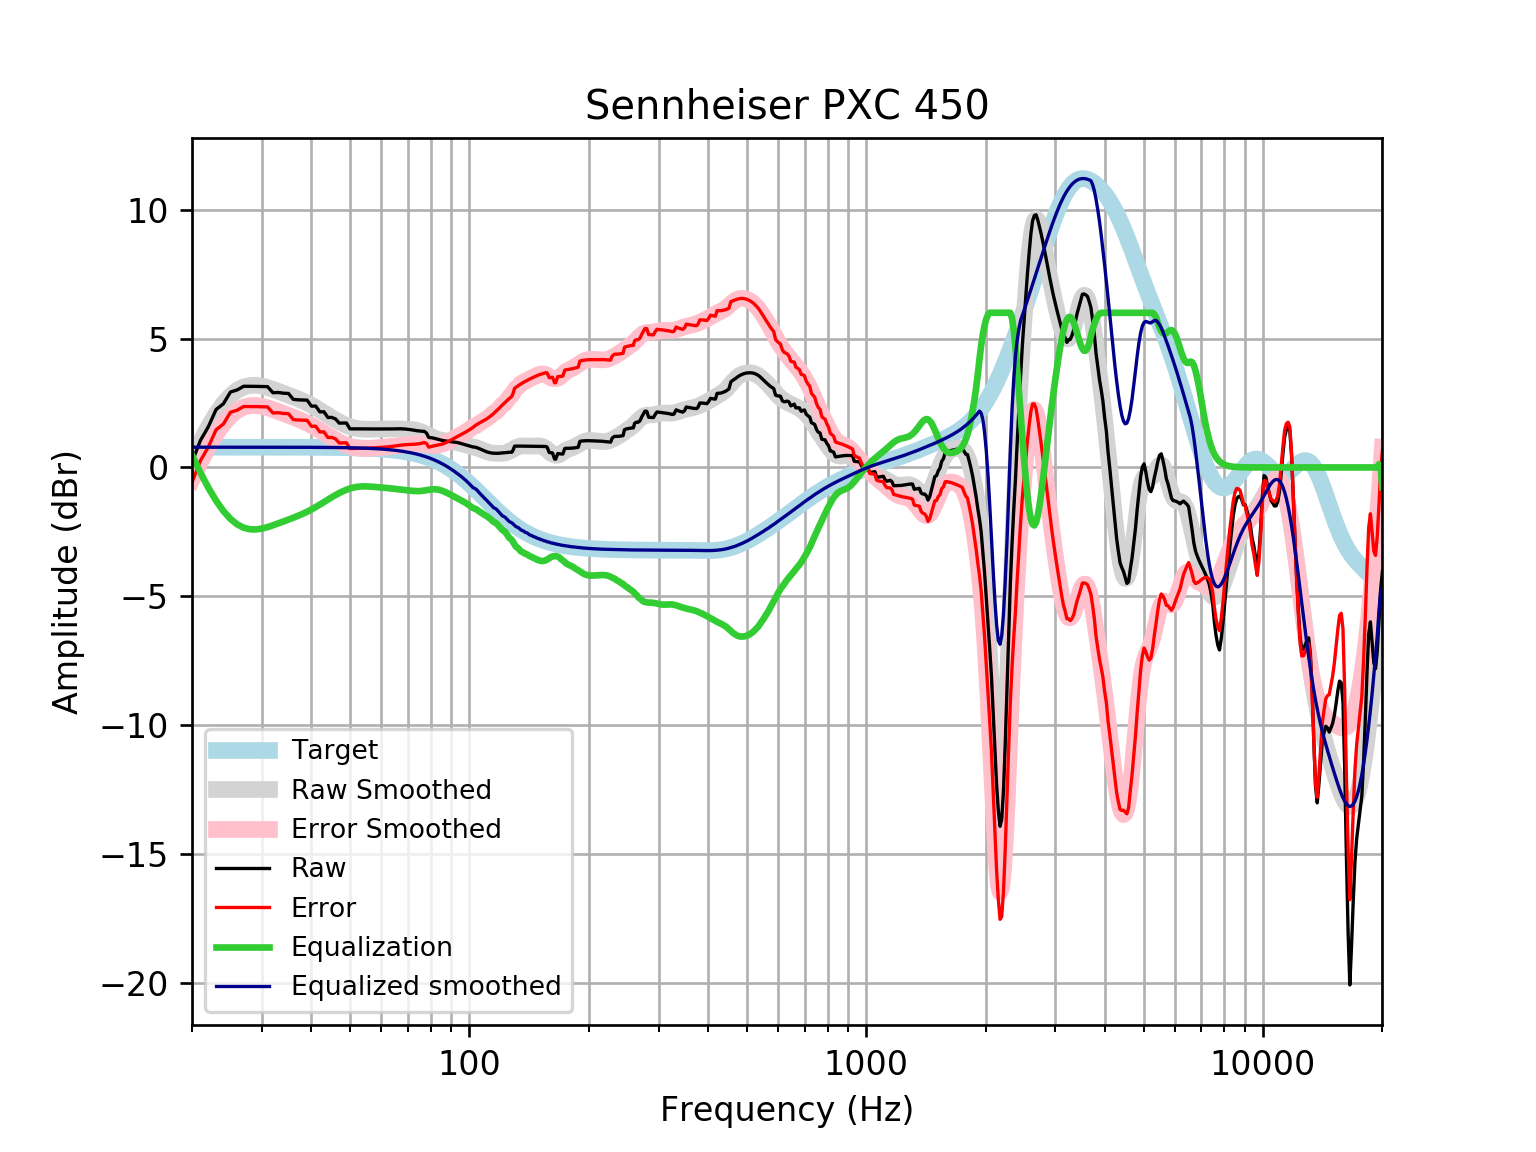

The file beside this chart, header and first rows:
frequency, raw, error, smoothed, error_smoothed, equalization, equalized_raw, equalized_smoothed, target
20, 0.2069, -0.579, 0.3088, -0.4771, 0.4771, 0.684, 0.7859, 0.7859
21, 1.047, 0.2611, 0.9897, 0.2039, -0.2039, 0.8431, 0.7859, 0.7859
22, 1.584, 0.7985, 1.578, 0.7925, -0.7925, 0.7918, 0.7859, 0.7858
23, 2.247, 1.461, 2.075, 1.289, -1.289, 0.9583, 0.7858, 0.7858
24, 2.472, 1.686, 2.479, 1.693, -1.693, 0.7788, 0.7858, 0.7858
25, 2.925, 2.139, 2.783, 1.997, -1.997, 0.9279, 0.7857, 0.7857
26, 3.008, 2.222, 2.995, 2.209, -2.209, 0.7986, 0.7857, 0.7857
27, 3.15, 2.364, 3.125, 2.339, -2.339, 0.8105, 0.7856, 0.7856
28, 3.148, 2.362, 3.184, 2.399, -2.399, 0.7493, 0.7855, 0.7855
29, 3.145, 2.36, 3.19, 2.405, -2.405, 0.7406, 0.7854, 0.7854
30, 3.14, 2.355, 3.157, 2.372, -2.372, 0.7685, 0.7852, 0.7852
31, 3.134, 2.349, 3.1, 2.315, -2.315, 0.8187, 0.785, 0.785
32, 2.898, 2.113, 3.03, 2.245, -2.245, 0.6525, 0.7848, 0.7848
33, 2.908, 2.124, 2.955, 2.17, -2.17, 0.7379, 0.7846, 0.7846
34, 2.879, 2.095, 2.88, 2.096, -2.096, 0.7836, 0.7843, 0.7843
35, 2.87, 2.086, 2.806, 2.022, -2.022, 0.8474, 0.7839, 0.7839
36, 2.641, 1.857, 2.734, 1.95, -1.95, 0.6905, 0.7835, 0.7835
37, 2.623, 1.84, 2.66, 1.877, -1.877, 0.7466, 0.783, 0.783
38, 2.615, 1.833, 2.582, 1.8, -1.8, 0.8154, 0.7824, 0.7824
39, 2.61, 1.828, 2.5, 1.718, -1.718, 0.8916, 0.7818, 0.7818
40, 2.379, 1.598, 2.412, 1.631, -1.631, 0.7489, 0.781, 0.781
41, 2.38, 1.6, 2.318, 1.538, -1.538, 0.8425, 0.7801, 0.7801
42, 2.156, 1.377, 2.22, 1.441, -1.441, 0.7143, 0.7791, 0.7791
43, 2.16, 1.382, 2.122, 1.344, -1.344, 0.8164, 0.778, 0.7779
44, 1.937, 1.161, 2.025, 1.248, -1.248, 0.6892, 0.7766, 0.7766
45, 1.942, 1.167, 1.932, 1.157, -1.157, 0.7851, 0.7752, 0.7751
46, 1.882, 1.108, 1.845, 1.071, -1.071, 0.8105, 0.7735, 0.7734
47, 1.72, 0.9484, 1.765, 0.9933, -0.9933, 0.7266, 0.7715, 0.7715
48, 1.722, 0.9528, 1.694, 0.9245, -0.9245, 0.7977, 0.7694, 0.7694
49, 1.724, 0.957, 1.633, 0.8657, -0.8657, 0.8583, 0.767, 0.767
50, 1.497, 0.7331, 1.582, 0.8177, -0.8177, 0.6796, 0.7643, 0.7642
51, 1.498, 0.7366, 1.542, 0.781, -0.781, 0.7168, 0.7612, 0.7612
52, 1.497, 0.7395, 1.513, 0.7556, -0.7556, 0.7417, 0.7579, 0.7578
53, 1.496, 0.742, 1.495, 0.7406, -0.7406, 0.7554, 0.7541, 0.7541
54, 1.495, 0.7446, 1.484, 0.7346, -0.7346, 0.76, 0.7499, 0.7499
55, 1.493, 0.748, 1.481, 0.7354, -0.7354, 0.7579, 0.7453, 0.7453
56, 1.493, 0.7525, 1.481, 0.741, -0.741, 0.7517, 0.7402, 0.7401
57, 1.492, 0.7579, 1.484, 0.7492, -0.7492, 0.7433, 0.7345, 0.7345
58, 1.492, 0.7641, 1.487, 0.7586, -0.7586, 0.7338, 0.7283, 0.7283
59, 1.492, 0.7706, 1.49, 0.7682, -0.7682, 0.7238, 0.7215, 0.7215
60, 1.491, 0.7774, 1.492, 0.7779, -0.7779, 0.7135, 0.714, 0.714
61, 1.491, 0.7851, 1.494, 0.7878, -0.7878, 0.703, 0.7058, 0.7058
62, 1.491, 0.7941, 1.495, 0.7982, -0.7982, 0.6928, 0.6969, 0.6969
63, 1.492, 0.8051, 1.496, 0.8091, -0.8091, 0.6832, 0.6871, 0.6871
64, 1.495, 0.8181, 1.497, 0.8206, -0.8206, 0.674, 0.6765, 0.6765
65, 1.498, 0.8325, 1.497, 0.8325, -0.8325, 0.665, 0.665, 0.665
66, 1.5, 0.8472, 1.497, 0.8444, -0.8444, 0.6553, 0.6525, 0.6525
67, 1.5, 0.8609, 1.495, 0.8562, -0.8562, 0.6437, 0.639, 0.639
68, 1.497, 0.8726, 1.492, 0.8678, -0.8678, 0.6292, 0.6244, 0.6244
69, 1.49, 0.8816, 1.488, 0.8791, -0.8791, 0.6113, 0.6087, 0.6087
70, 1.48, 0.8882, 1.482, 0.8901, -0.8901, 0.5899, 0.5918, 0.5918
71, 1.466, 0.8929, 1.474, 0.9004, -0.9004, 0.5661, 0.5736, 0.5736
72, 1.451, 0.8971, 1.463, 0.9093, -0.9093, 0.5419, 0.5541, 0.5541
73, 1.436, 0.9025, 1.449, 0.9157, -0.9157, 0.5201, 0.5333, 0.5333
74, 1.422, 0.9111, 1.429, 0.9182, -0.9182, 0.5039, 0.511, 0.511
75, 1.411, 0.9241, 1.403, 0.9159, -0.9159, 0.4955, 0.4873, 0.4873
76, 1.404, 0.9422, 1.37, 0.9084, -0.9084, 0.4958, 0.462, 0.4621
77, 1.4, 0.9646, 1.332, 0.8964, -0.8964, 0.5035, 0.4352, 0.4353
78, 1.333, 0.9265, 1.288, 0.8816, -0.8816, 0.4517, 0.4068, 0.4068
79, 1.164, 0.787, 1.243, 0.8666, -0.8666, 0.2972, 0.3767, 0.3768
... 553 more rows
